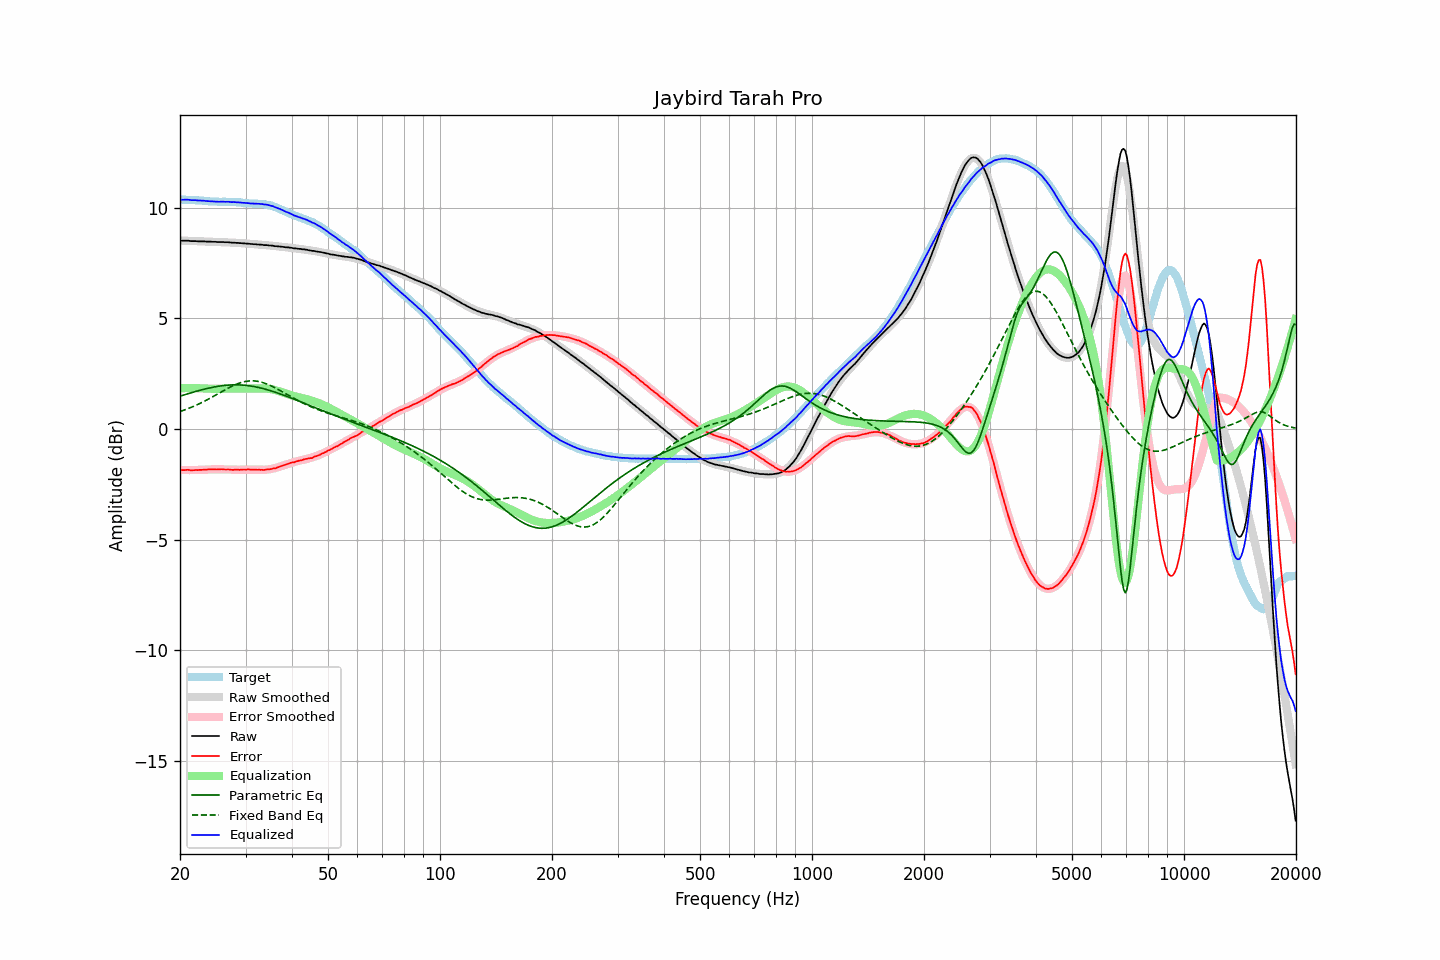

The file beside this chart, header and first rows:
frequency, raw, error, smoothed, error_smoothed, equalization, parametric_eq, fixed_band_eq, equalized_raw, equalized_smoothed, target
20.00, 8.52, -1.84, 8.52, -1.85, 1.85, 1.49, 0.79, 10.37, 10.36, 10.36
20.20, 8.51, -1.85, 8.51, -1.85, 1.85, 1.51, 0.82, 10.36, 10.36, 10.36
20.40, 8.51, -1.85, 8.51, -1.85, 1.85, 1.53, 0.84, 10.36, 10.36, 10.36
20.61, 8.51, -1.85, 8.51, -1.85, 1.85, 1.55, 0.87, 10.36, 10.36, 10.36
20.81, 8.51, -1.84, 8.50, -1.85, 1.85, 1.58, 0.90, 10.36, 10.36, 10.35
21.02, 8.51, -1.84, 8.50, -1.85, 1.85, 1.60, 0.92, 10.36, 10.35, 10.35
21.23, 8.50, -1.85, 8.50, -1.85, 1.85, 1.62, 0.95, 10.35, 10.35, 10.35
21.44, 8.49, -1.87, 8.49, -1.85, 1.85, 1.64, 0.98, 10.34, 10.35, 10.36
21.66, 8.49, -1.86, 8.49, -1.85, 1.85, 1.66, 1.01, 10.34, 10.34, 10.35
21.87, 8.49, -1.86, 8.49, -1.85, 1.85, 1.68, 1.04, 10.34, 10.34, 10.34
22.09, 8.49, -1.85, 8.49, -1.85, 1.85, 1.70, 1.08, 10.34, 10.33, 10.33
22.31, 8.48, -1.85, 8.48, -1.85, 1.85, 1.72, 1.11, 10.33, 10.33, 10.33
22.54, 8.48, -1.84, 8.48, -1.84, 1.84, 1.74, 1.14, 10.32, 10.32, 10.32
22.76, 8.48, -1.84, 8.48, -1.84, 1.84, 1.76, 1.18, 10.32, 10.32, 10.32
22.99, 8.48, -1.84, 8.48, -1.84, 1.84, 1.78, 1.22, 10.32, 10.31, 10.32
23.22, 8.48, -1.83, 8.47, -1.84, 1.84, 1.80, 1.25, 10.31, 10.31, 10.31
23.45, 8.47, -1.84, 8.47, -1.83, 1.83, 1.82, 1.29, 10.30, 10.30, 10.31
23.69, 8.47, -1.83, 8.47, -1.83, 1.83, 1.84, 1.33, 10.30, 10.30, 10.30
23.92, 8.47, -1.82, 8.47, -1.82, 1.82, 1.85, 1.37, 10.29, 10.29, 10.28
24.16, 8.47, -1.81, 8.46, -1.82, 1.82, 1.87, 1.41, 10.29, 10.29, 10.28
24.40, 8.46, -1.82, 8.46, -1.82, 1.82, 1.88, 1.45, 10.28, 10.28, 10.28
24.65, 8.46, -1.82, 8.46, -1.82, 1.82, 1.90, 1.49, 10.28, 10.28, 10.28
24.89, 8.46, -1.82, 8.46, -1.82, 1.82, 1.91, 1.53, 10.28, 10.27, 10.28
25.14, 8.45, -1.83, 8.45, -1.82, 1.82, 1.92, 1.57, 10.27, 10.27, 10.28
25.39, 8.45, -1.82, 8.45, -1.82, 1.82, 1.94, 1.61, 10.27, 10.27, 10.26
25.65, 8.45, -1.81, 8.45, -1.82, 1.82, 1.95, 1.65, 10.27, 10.27, 10.26
25.91, 8.45, -1.81, 8.45, -1.82, 1.82, 1.96, 1.69, 10.27, 10.27, 10.26
26.16, 8.45, -1.82, 8.44, -1.82, 1.82, 1.97, 1.73, 10.27, 10.27, 10.27
26.43, 8.44, -1.83, 8.44, -1.83, 1.83, 1.97, 1.77, 10.26, 10.26, 10.27
26.69, 8.44, -1.83, 8.44, -1.83, 1.83, 1.98, 1.81, 10.27, 10.26, 10.26
26.96, 8.44, -1.82, 8.43, -1.83, 1.83, 1.99, 1.85, 10.27, 10.26, 10.26
27.23, 8.43, -1.83, 8.43, -1.83, 1.83, 1.99, 1.89, 10.26, 10.26, 10.26
27.50, 8.42, -1.84, 8.42, -1.83, 1.83, 1.99, 1.92, 10.25, 10.26, 10.26
27.77, 8.42, -1.85, 8.42, -1.83, 1.83, 2.00, 1.96, 10.25, 10.25, 10.26
28.05, 8.42, -1.83, 8.42, -1.83, 1.83, 2.00, 1.99, 10.25, 10.25, 10.25
28.33, 8.41, -1.84, 8.41, -1.83, 1.83, 2.00, 2.02, 10.24, 10.25, 10.25
28.62, 8.41, -1.83, 8.41, -1.83, 1.83, 2.00, 2.05, 10.24, 10.24, 10.24
28.90, 8.40, -1.84, 8.40, -1.83, 1.83, 1.99, 2.08, 10.23, 10.23, 10.24
29.19, 8.40, -1.83, 8.40, -1.83, 1.83, 1.99, 2.10, 10.23, 10.23, 10.23
29.48, 8.39, -1.83, 8.39, -1.83, 1.83, 1.99, 2.12, 10.22, 10.22, 10.22
29.78, 8.39, -1.83, 8.38, -1.83, 1.83, 1.98, 2.14, 10.22, 10.22, 10.21
30.08, 8.38, -1.83, 8.38, -1.83, 1.83, 1.97, 2.15, 10.21, 10.21, 10.21
30.38, 8.38, -1.82, 8.37, -1.83, 1.83, 1.96, 2.17, 10.21, 10.20, 10.20
30.68, 8.37, -1.82, 8.37, -1.83, 1.83, 1.96, 2.17, 10.20, 10.20, 10.19
30.99, 8.36, -1.83, 8.36, -1.83, 1.83, 1.94, 2.18, 10.19, 10.19, 10.19
31.30, 8.36, -1.83, 8.36, -1.83, 1.83, 1.93, 2.18, 10.19, 10.19, 10.18
31.61, 8.35, -1.83, 8.35, -1.83, 1.83, 1.92, 2.18, 10.18, 10.19, 10.18
31.93, 8.35, -1.83, 8.35, -1.84, 1.84, 1.91, 2.17, 10.18, 10.18, 10.18
32.24, 8.34, -1.84, 8.34, -1.84, 1.84, 1.89, 2.16, 10.17, 10.18, 10.18
32.57, 8.34, -1.83, 8.33, -1.84, 1.84, 1.88, 2.15, 10.18, 10.17, 10.17
32.89, 8.33, -1.84, 8.33, -1.84, 1.84, 1.86, 2.13, 10.17, 10.17, 10.17
33.22, 8.33, -1.84, 8.32, -1.84, 1.84, 1.84, 2.11, 10.17, 10.16, 10.17
33.55, 8.31, -1.85, 8.32, -1.84, 1.84, 1.82, 2.09, 10.15, 10.15, 10.16
33.89, 8.31, -1.84, 8.31, -1.83, 1.83, 1.80, 2.06, 10.14, 10.14, 10.15
34.23, 8.31, -1.82, 8.30, -1.83, 1.83, 1.78, 2.04, 10.14, 10.13, 10.13
34.57, 8.30, -1.83, 8.30, -1.82, 1.82, 1.76, 2.01, 10.12, 10.12, 10.12
34.92, 8.29, -1.81, 8.29, -1.81, 1.81, 1.74, 1.97, 10.10, 10.10, 10.10
35.27, 8.29, -1.80, 8.28, -1.80, 1.80, 1.72, 1.94, 10.09, 10.08, 10.09
35.62, 8.28, -1.78, 8.27, -1.78, 1.78, 1.70, 1.91, 10.06, 10.06, 10.06
35.97, 8.26, -1.78, 8.27, -1.76, 1.76, 1.67, 1.87, 10.02, 10.03, 10.04
... 635 more rows
